The GitHub repository Achuthankrishna/Brain-Tumor-Classification-Using-ResNet contains a labelled image folder "Brain-Tumor-Classification-Using-ResNet" with 4 categories: glioma tumor, meningioma tumor, no tumor, pituitary tumor. Examples follow, each with its label.

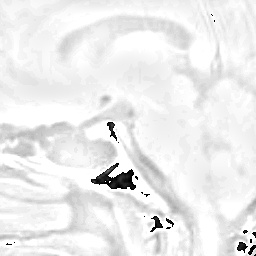
Label: no tumor

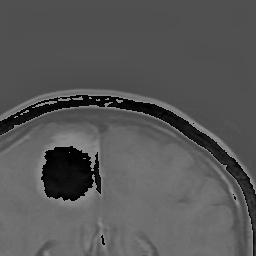
Label: meningioma tumor

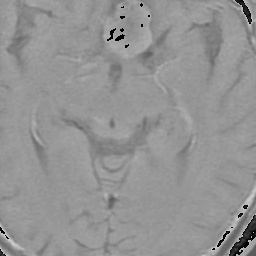
Label: pituitary tumor

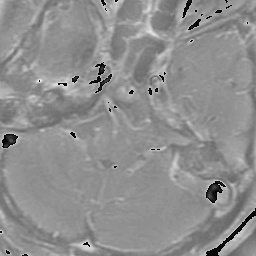
Label: glioma tumor

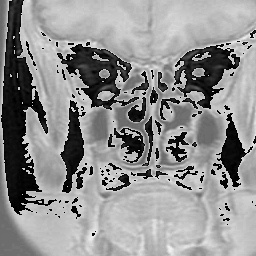
Label: meningioma tumor

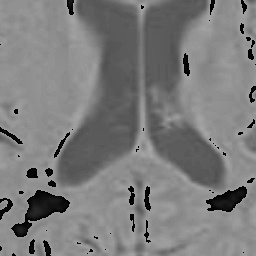
Label: no tumor
